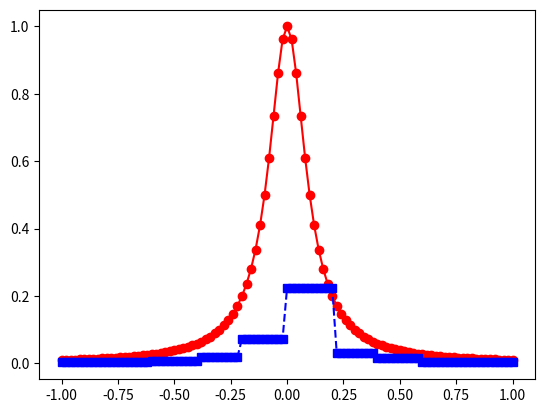
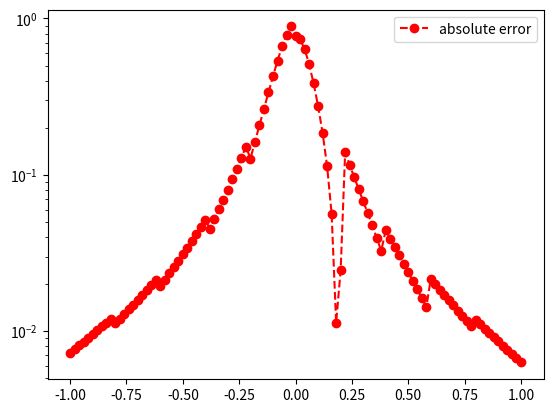

Python code for these plots, in order:
import matplotlib.pyplot as plt
import numpy as np
import math
from numpy.linalg import inv 
from numpy.linalg import norm


def driver():
    
    f = lambda x: 1/(1 + (10*x)**2)
    a = -1
    b = 1
    
    
    ''' number of intervals'''
    Nint = 10
    xint = np.linspace(a,b,Nint+1)
    yint = f(xint)

    ''' create points you want to evaluate at'''
    Neval = 100
    xeval =  np.linspace(xint[0],xint[Nint],Neval+1)

    
    
    (M,C,D) = create_natural_spline(yint,xint,Nint)
    
    print('M =', M)
    print('C =', C)
    print('D=', D)
    
    yeval = eval_cubic_spline(xeval,Neval,xint,Nint,M,C,D)
    
#    print('yeval = ', yeval)
    
    ''' evaluate f at the evaluation points'''
    fex = f(xeval)
        
    nerr = norm(fex-yeval)
    print('nerr = ', nerr)
    
    plt.figure()    
    plt.plot(xeval,fex,'ro-',label='exact function')
    plt.plot(xeval,yeval,'bs--',label='natural spline') 
    plt.legend
     
    err = abs(yeval-fex)
    plt.figure() 
    plt.semilogy(xeval,err,'ro--',label='absolute error')
    plt.legend()
    plt.show()
    
def create_natural_spline(yint,xint,N):

#    create the right  hand side for the linear system
    b = np.zeros(N+1)
#  vector values
    h = np.zeros(N+1)  
    for i in range(1,N):
       hi = xint[i]-xint[i-1]
       hip = xint[i+1] - xint[i]
       b[i] = (yint[i+1]-yint[i])/hip - (yint[i]-yint[i-1])/hi
       h[i-1] = hi
       h[i] = hip

#  create matrix so you can solve for the M values
# This is made by filling one row at a time 
    A = np.zeros((N+1,N+1))

    A[0][0] = 1
    A[N][N] = 1

    i = 1

    for i in range(1,N):
        for j in range(N+1):

            if j == i-1:
                A[i][j] = h[i-1]

            elif j == i:
                A[i][j] = 2*(h[i-1] + h[i])

            elif j == i+1:
                A[i][j] = h[i]

            

    Ainv = inv(A)
    
    M  = np.dot(Ainv,b)

#  Create the linear coefficients
    C = np.zeros(N)
    D = np.zeros(N)
    for j in range(N):
       C[j] = yint[j]/h[j]-h[j]*M[j]/6
       D[j] = yint[j+1]/h[j]-h[j]*M[j+1]/6
    return(M,C,D)

def eval_local_spline(xeval,xi,xip,Mi,Mip,C,D):
# Evaluates the local spline as defined in class
# xip = x_{i+1}; xi = x_i
# Mip = M_{i+1}; Mi = M_i

    hi = xip-xi
    yeval = C*hi**2 + D*hi**3
    return yeval

def  eval_cubic_spline(xeval,Neval,xint,Nint,M,C,D):
    
    yeval = np.zeros(Neval+1)
    
    for j in range(Nint):
        '''find indices of xeval in interval (xint(jint),xint(jint+1))'''
        '''let ind denote the indices in the intervals'''
        atmp = xint[j]
        btmp= xint[j+1]
        
#   find indices of values of xeval in the interval
        ind= np.where((xeval >= atmp) & (xeval <= btmp))
        xloc = xeval[ind]

# evaluate the spline
        yloc = eval_local_spline(xloc,atmp,btmp,M[j],M[j+1],C[j],D[j])
#        print('yloc = ', yloc)
#   copy into yeval
        yeval[ind] = yloc

    return(yeval)
           
driver()               
